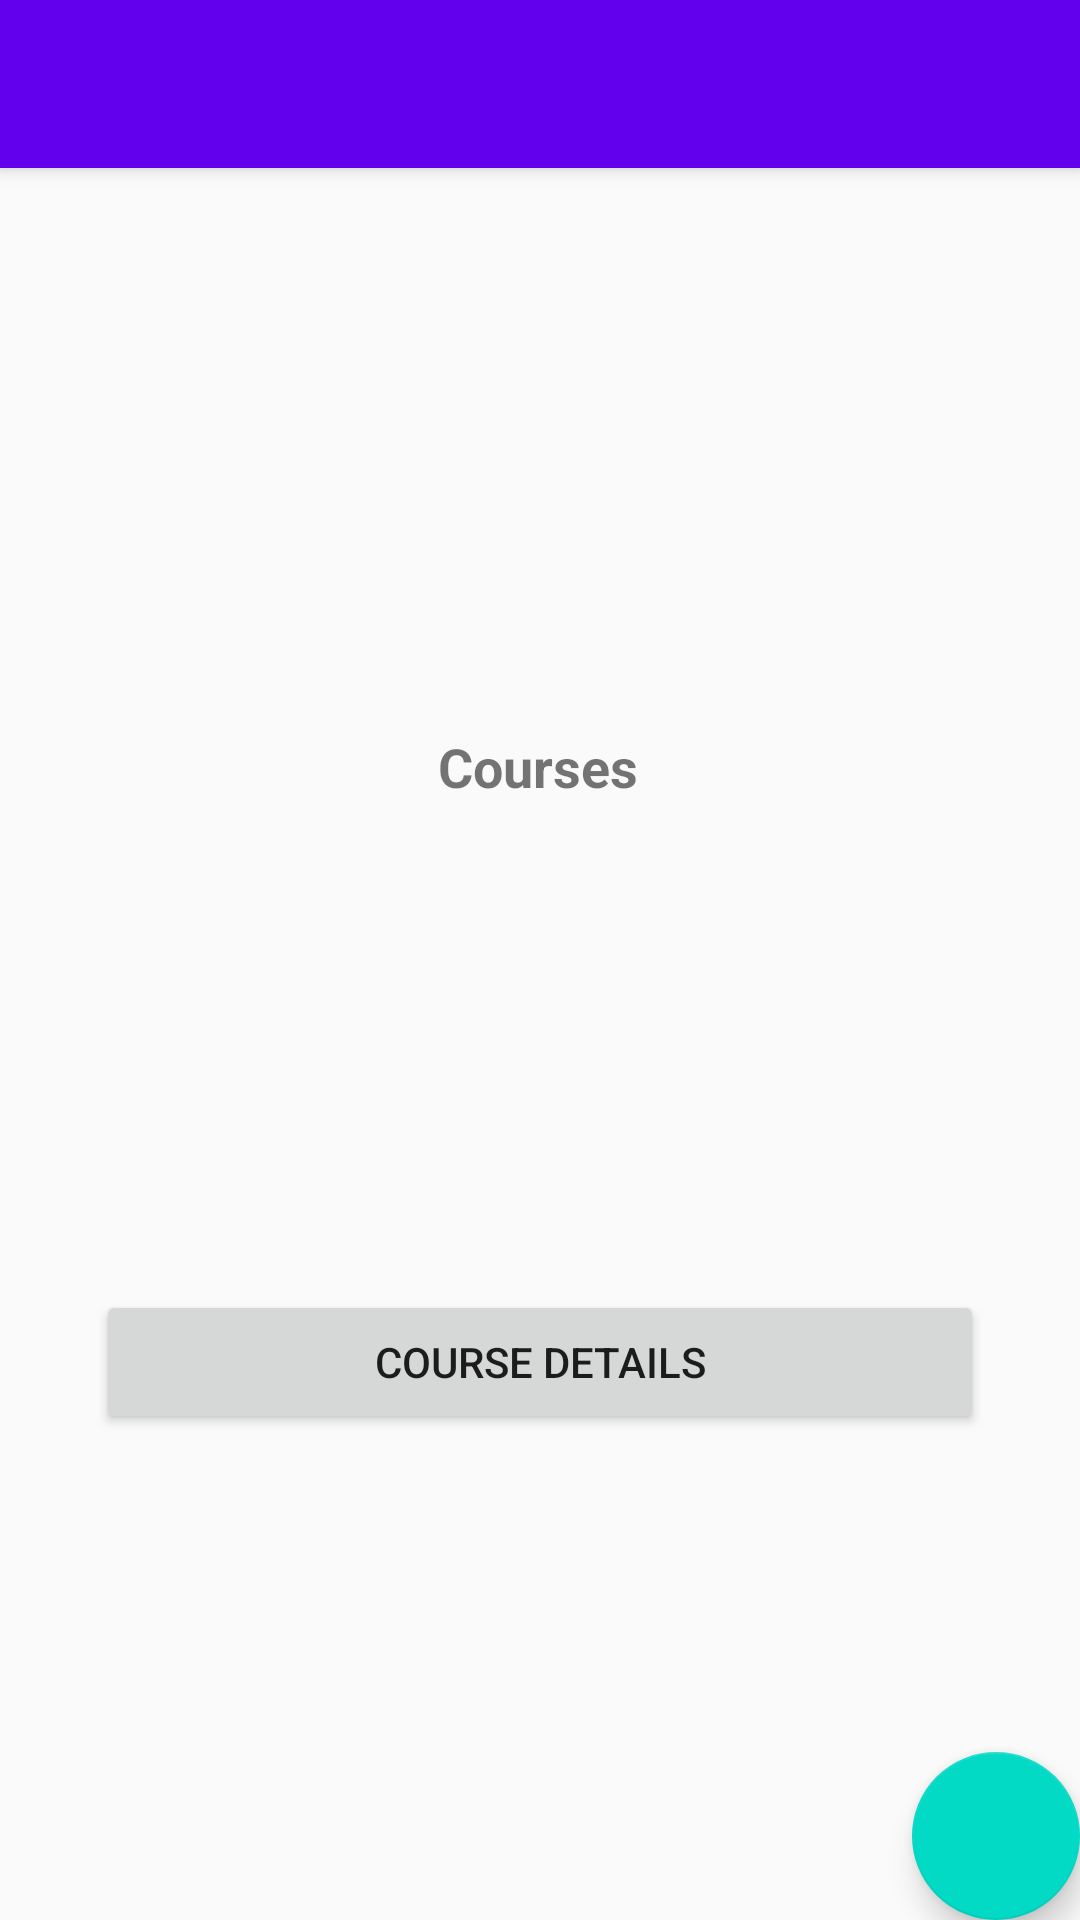

Android layout source for this screen:
<!-- AndroidManifest.xml: application theme AppTheme -->
<!-- res/layout/activity_courses.xml -->
<?xml version="1.0" encoding="utf-8"?>
<androidx.coordinatorlayout.widget.CoordinatorLayout xmlns:android="http://schemas.android.com/apk/res/android"
    xmlns:app="http://schemas.android.com/apk/res-auto"
    xmlns:tools="http://schemas.android.com/tools"
    android:layout_width="match_parent"
    android:layout_height="match_parent"
    tools:context=".Courses">

    <com.google.android.material.appbar.AppBarLayout
        android:layout_width="match_parent"
        android:layout_height="wrap_content"
        android:theme="@style/AppTheme.AppBarOverlay">

        <androidx.appcompat.widget.Toolbar
            android:id="@+id/toolbar"
            android:layout_width="match_parent"
            android:layout_height="?attr/actionBarSize"
            android:background="?attr/colorPrimary"
            app:popupTheme="@style/AppTheme.PopupOverlay" />

    </com.google.android.material.appbar.AppBarLayout>

    <include layout="@layout/content_courses" />

    <com.google.android.material.floatingactionbutton.FloatingActionButton
        android:id="@+id/fab"
        android:layout_width="wrap_content"
        android:layout_height="wrap_content"
        android:layout_gravity="bottom|end"
        android:layout_margin="@dimen/fab_margin"
        android:onClick="openCourseDetailsPage"
        android:tint="@android:color/white"
        app:fabSize="auto"
        app:maxImageSize="32dp"
        app:srcCompat="@drawable/ic_add_black_24dp" />

</androidx.coordinatorlayout.widget.CoordinatorLayout>
<!-- res/layout/content_courses.xml (included above) -->
<?xml version="1.0" encoding="utf-8"?>
<androidx.constraintlayout.widget.ConstraintLayout xmlns:android="http://schemas.android.com/apk/res/android"
    xmlns:app="http://schemas.android.com/apk/res-auto"
    xmlns:tools="http://schemas.android.com/tools"
    android:layout_width="match_parent"
    android:layout_height="match_parent"
    app:layout_behavior="@string/appbar_scrolling_view_behavior"
    tools:context=".Courses"
    tools:showIn="@layout/activity_courses">

    <Button
        android:id="@+id/button_terms4"
        android:layout_width="0dp"
        android:layout_height="wrap_content"
        android:layout_marginStart="32dp"
        android:layout_marginEnd="32dp"
        android:onClick="openCourseDetailsPage"
        android:text="Course Details"
        app:layout_constraintBottom_toBottomOf="parent"
        app:layout_constraintEnd_toEndOf="parent"
        app:layout_constraintHorizontal_bias="0.0"
        app:layout_constraintStart_toStartOf="parent"
        app:layout_constraintTop_toBottomOf="@+id/textView2" />

    <TextView
        android:id="@+id/textView2"
        android:layout_width="wrap_content"
        android:layout_height="wrap_content"
        android:text="@string/button_courses"
        android:textSize="18sp"
        android:textStyle="bold"
        app:layout_constraintBottom_toBottomOf="parent"
        app:layout_constraintHorizontal_bias="0.498"
        app:layout_constraintLeft_toLeftOf="parent"
        app:layout_constraintRight_toRightOf="parent"
        app:layout_constraintTop_toTopOf="parent"
        app:layout_constraintVertical_bias="0.335" />
</androidx.constraintlayout.widget.ConstraintLayout>
<!-- resources referenced by this layout -->
<resources>
  <string name="button_courses">Courses</string>
  <style name="AppTheme.AppBarOverlay" parent="ThemeOverlay.AppCompat.Dark.ActionBar" />
  <style name="AppTheme.PopupOverlay" parent="ThemeOverlay.AppCompat.Light" />
  <style name="AppTheme" parent="Theme.AppCompat.Light.DarkActionBar">
          
          <item name="colorPrimary">@color/colorPrimary</item>
          <item name="colorPrimaryDark">@color/colorPrimaryDark</item>
          <item name="colorAccent">@color/colorAccent</item>
      </style>
  <!-- not gathered from this repository: default colours our renderer supplied (Android Studio template values) -->
  <color name="colorPrimary">#FF6200EE</color>
  <color name="colorPrimaryDark">#FF3700B3</color>
  <color name="colorAccent">#FF03DAC5</color>
</resources>
